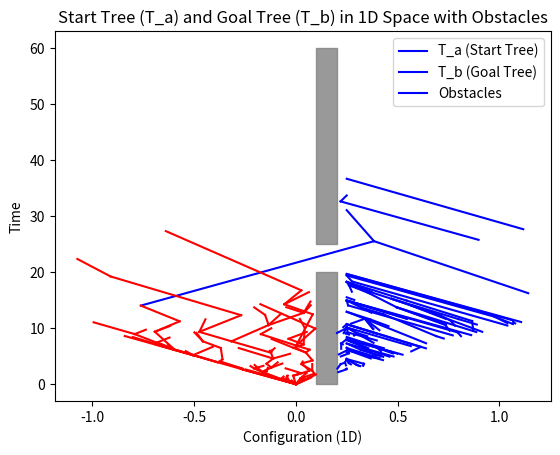

The script that saved this image:
#obstacle, collision check(is_in_obstacle)
import numpy as np
import random

class Node:
    def __init__(self, config, time):
        self.config = np.array(config)
        self.time = time
        self.parent = None
        self.children = []
        self.cost = 0 #float('inf')

class Tree:
    def __init__(self):
        self.nodes = []

    def add_node(self, node):
        self.nodes.append(node)

    def get_nearest(self, config, time):
        nearest_node = None
        min_distance = float('inf')
        for node in self.nodes:
            dist = d(node, Node(config, time))
            if dist < min_distance:
                min_distance = dist
                nearest_node = node
        return nearest_node
    
    def get_nearest_g(self, config, time):
        nearest_node = None
        min_distance = float('inf')
        for node in self.nodes:
            dist = d(Node(config, time), node)
            if dist < min_distance:
                min_distance = dist
                nearest_node = node
        return nearest_node

    def get_nearest_k(self, config, time, k): #k는 radius, 거리범위가 k 이내인 노드들 조사
        distances = []
        for node in self.nodes:
            dist = d(node, Node(config, time)) #node가 골 트리의 노드, Node가 x_new
            if dist  != float('inf'): distances.append((dist, node))
            #print(len(distances))
        distances.sort(key=lambda x: x[0])
        return [node for _, node in distances]

class Obstacle:
    def __init__(self, space_bounds, time_bounds):
        self.space_bounds = space_bounds  # [x_min, x_max]
        self.time_bounds = time_bounds    # [t_min, t_max]


def interpolate(node1, node2, step_size=0.1):
    config1 = node1.config
    config2 = node2.config
    time1 = node1.time
    time2 = node2.time
    # 두 노드 사이의 disance fuction에 따른 거리 계산 (공간+시간 차원 포함)
    #distance = np.linalg.norm(np.append(config2 - config1, time2 - time1))
    dt = abs(node2.time - node1.time)
    dq = node2.config - node1.config
    lam = 0.5
    #distance = np.linalg.norm(np.append(config2 - config1, time2 - time1))
    distance = lam * np.linalg.norm(dq) + (1-lam) * dt

    # 거리와 step_size에 따른 step 개수 계산
    num_steps = max(1, int(distance / step_size))

    interpolated_points = []

    for i in range(num_steps + 1):
        t = i / num_steps
        interpolated_config = config1 * (1 - t) + config2 * t
        interpolated_time = time1 * (1 - t) + time2 * t
        interpolated_points.append(Node(interpolated_config, interpolated_time))

    return interpolated_points

def is_in_obstacle(node, obstacle):  # True면 collision 발생
    config = node.config
    time = node.time

    # 장애물의 공간과 시간 범위 내에 있는지 확인 (1차원)
    within_space = obstacle.space_bounds[0][0] <= config[0] <= obstacle.space_bounds[0][1]
    within_time = obstacle.time_bounds[0] <= time <= obstacle.time_bounds[1]
    if within_space and within_time:
        return True
    return False

def st_rrt_star(X, x_start, X_goal, PTC, t_max, p_goal, P, obstacles):
    T_a = Tree()
    T_b = Tree()
    T_goal = T_b
    start_node = Node(x_start[:-1], x_start[-1])
    start_node.cost = 0 #시작 노드의 비용은 0으로 설정

    T_a.add_node(start_node)
    B = initialize_bound_variables(P)
    solution = None
    num = 0
    # switch가 0 이면 Ta가 시작트리, Tb가 골트리. switch가 1이면 Ta가 골트리, Tb가 시작트리
    iteration = 0

    while iteration < PTC:
        #print(iteration)
        switch = num % 2
        B = update_goal_region(B, P, t_max)
        
        if random.random() < p_goal:
            B = sample_goal(x_start, X_goal, T_goal, t_max, B)  # T_goal로 고정이 맞는 것 같음
        
        x_rand = sample_conditionally(x_start, X, B)
        ext_result, x_new = extend(T_a, x_rand, switch, obstacles)

        if ext_result == "Advanced":  # extend성공한 x_rand가 x_new가 되면서 트리에 추가되어야
            B['samplesInBatch'] += 1
            B['totalSamples'] += 1
            if switch == 1: rewire_tree(T_goal, x_new, obstacles)  #골트리에서만 진행해야돼

            connect_result, x_new_copy = connect(T_b, x_new, switch, obstacles)
            if connect_result == True:  # T_a에 연결한 x_rand가 T_b와도 연결되나 확인   
                new_solution = update_solution(x_new, x_new_copy, T_a, T_b)
                #new solution이 시간이 더 적게 걸리면 교체함.
                if solution is None or new_solution[-1].time < solution[-1].time:
                    solution = new_solution
                    #debugging위해서 프루닝 안 하고 솔루션 바로 냄
                    print('Total iteration until first solution :', iteration)
                    break


                    ##솔루션들의 시간 어떻게 나오나 확인
                    t_max = solution[-1].time
                    print('t_max : ', t_max)
                    B['batchProbability'] = 1
                    prune_trees(t_max, T_a, T_b)
      
        #goal tree 업데이트.
        if switch == 0:
            T_goal = T_b
        else:
            T_goal = T_a
        num += 1
        iteration += 1
        #Swap
        T_a, T_b = T_b, T_a

    return solution, T_a, T_b

def initialize_bound_variables(P):
    return {
        'timeRange': P['rangeFactor'],
        'newTimeRange': P['rangeFactor'],
        'batchSize': P['initialBatchSize'],
        'samplesInBatch': 0,
        'totalSamples': 0,
        'batchProbability': 1,
        'goals': [],
        'newGoals': []
    }

def update_goal_region(B, P, t_max):
    if t_max == float('inf') and B['samplesInBatch'] == B['batchSize']:
        B['timeRange'] = B['newTimeRange']
        B['newTimeRange'] *= P['rangeFactor']
        B['batchSize'] = int((P['rangeFactor'] - 1) * B['totalSamples'] / P['sampleRatio'])
        B['batchProbability'] = (1 - P['sampleRatio']) / P['rangeFactor']
        B['goals'].extend(B['newGoals'])
        B['newGoals'] = []
        B['samplesInBatch'] = 0
    return B

def sample_goal(x_start, X_goal, T_goal, t_max, B):
    q = sample_uniform(X_goal)
    t_min = lower_bound_arrival_time(x_start[:-1], q)
    
    sample_old_batch = random.random() <= B['batchProbability']
    
    if t_max != float('inf'):
        t_lb, t_ub = t_min, t_max
    elif sample_old_batch:
        t_lb, t_ub = t_min, t_min * B['timeRange']
    else:
        t_lb, t_ub = t_min * B['timeRange'], t_min * B['newTimeRange']
    
    if t_ub > t_lb:
        t = random.uniform(t_lb, t_ub)
        goal_node = Node(q, t)
        T_goal.add_node(goal_node)
        if sample_old_batch:
            B['goals'].append(goal_node)
        else:
            B['newGoals'].append(goal_node)
    
    return B

def sample_conditionally(x_start, X, B): #본 함수 PTC만큼 실행됨
    while True:
        q = sample_uniform(X[:-1])  # Sample configuration space
        t_min = x_start[-1] + lower_bound_arrival_time(x_start[:-1], q)
        if random.random() < B['batchProbability']:  # old region 샘플
            t_lb = t_min
            t_ub = max_valid_time(q, B['goals'])  
        else:  # new region 샘플
            t_star_min = max_valid_time(q, B['goals'])
            t_lb = max(t_min, t_star_min)
            t_ub = max_valid_time(q, B['newGoals'])
        #print('db. t_lb, t_ub :', t_lb, t_ub)
        if t_lb < t_ub:
            t = random.uniform(t_lb, t_ub)
            x_rand = Node(q,t)
            # 충돌 검사: 장애물과 충돌하면 다시 샘플링
            if not any(is_in_obstacle(x_rand, obs) for obs in obstacles):
                return x_rand

def extend(T, x_rand, switch, obstacles):
    if switch == 0: 
        x_nearest = T.get_nearest(x_rand.config, x_rand.time)
    else: 
        x_nearest = T.get_nearest_g(x_rand.config, x_rand.time)

    if x_nearest is not None:
        if switch == 0:  # 시작 트리
            if d(x_nearest, x_rand) < float('inf'):
                x_new = Node(x_rand.config, x_rand.time)
                x_new.parent = x_nearest
                x_nearest.children.append(x_new)

                # 보간된 점들에 대한 충돌 검사
                interpolated_points = interpolate(x_nearest, x_new)
                for point in interpolated_points:
                    if any(is_in_obstacle(point, obs) for obs in obstacles):
                        return "Trapped", None  # 충돌 시 연결 중단

                T.add_node(x_new)
                x_new.cost = x_nearest.cost + d(x_nearest, x_new)
                return "Advanced", x_new
        else:  # 골 트리
            if d(x_rand, x_nearest) < float('inf'):
                x_new = Node(x_rand.config, x_rand.time)
                x_new.parent = x_nearest
                x_nearest.children.append(x_new)

                # 보간된 점들에 대한 충돌 검사
                interpolated_points = interpolate(x_nearest, x_new)
                for point in interpolated_points:
                    if any(is_in_obstacle(point, obs) for obs in obstacles):
                        return "Trapped", None  # 충돌 시 연결 중단

                T.add_node(x_new)
                x_new.cost = x_nearest.cost - d(x_new, x_nearest)
                return "Advanced", x_new

    return "Trapped", None

def connect(T, x_new, switch, obstacles):
    if x_new.parent is None:
        print("Error: x_new is not connected to T_a yet.")
        return False

    if switch == 0: 
        x_nearest = T.get_nearest_g(x_new.config, x_new.time)
    else: 
        x_nearest = T.get_nearest(x_new.config, x_new.time)

    if x_nearest is not None:
        x_new_copy = Node(config=x_new.config, time=x_new.time)

        # 보간된 점들에 대한 충돌 검사
        interpolated_points = interpolate(x_nearest, x_new_copy)
        for point in interpolated_points:
            if any(is_in_obstacle(point, obs) for obs in obstacles):
                return False, None  # 충돌 시 연결 중단
        if switch == 0:
            x_new_copy.parent = x_nearest
            x_nearest.children.append(x_new_copy)
            T.add_node(x_new_copy)
            return True, x_new_copy
        elif switch == 1:
            x_new_copy.parent = x_nearest
            x_nearest.children.append(x_new_copy)
            T.add_node(x_new_copy)
            return True, x_new_copy
    return False, None


def rewire_tree(T_goal, x_new, obstacles):
    radius = compute_rewire_radius(len(T_goal.nodes))
    nearby_nodes = T_goal.get_nearest_k(x_new.config, x_new.time, k=int(radius))

    for x_near in nearby_nodes:
        cost = x_new.cost - d(x_near, x_new)
        
        # 보간된 점들에 대한 충돌 검사
        interpolated_points = interpolate(x_new, x_near)
        for point in interpolated_points:
            if any(is_in_obstacle(point, obs) for obs in obstacles):
                continue  # 충돌 시 재연결 중단

        if cost > x_near.cost:
            x_near.parent.children.remove(x_near)
            x_near.parent = x_new
            x_new.children.append(x_near)
            x_near.cost = cost
            update_children_cost(x_near)

def update_children_cost(node):
    for child in node.children:
        child.cost = node.cost - d(child, node)
        update_children_cost(child)

def update_solution(x_new, x_new_copy, T_a, T_b):
    path_a = get_path_to_root(x_new, T_a)
    path_b = get_path_to_root(x_new_copy, T_b)
    # 중간에 겹치는 노드 제외하고 전체 경로 생성
    total_path = path_a[::-1] + path_b[1:]
    # time 속성에 대해 오름차순으로 정렬
    total_path_sorted = sorted(total_path, key=lambda node: node.time)
    
    return total_path_sorted

def get_path_to_root(node, T):
    path = [node]
    while node.parent is not None:
        node = node.parent
        path.append(node)
    return path

def prune_trees(t_max, T_a, T_b):
    #print(t_max)
    T_a.nodes = [n for n in T_a.nodes if n.time <= t_max]
    T_b.nodes = [n for n in T_b.nodes if n.time <= t_max]
    print('Pruning!!!!!!!!!!!!!!!!!!!!!!!!!!!!!!!!!!!!!!!!!!!!!!')

# Helper 함수들
def sample_uniform(X):
    return np.random.uniform(X[:, 0], X[:, 1])

# def lower_bound_arrival_time(q_start, q_goal):
#     return np.linalg.norm(q_goal - q_start) / np.max(V_MAX)
def lower_bound_arrival_time(q_start, q_goal):
    # q_goal - q_start의 각 원소를 대응되는 V_MAX로 나눔
    time_per_dimension = np.abs(q_goal - q_start) / V_MAX
    # 그 중 가장 큰 값을 반환
    return np.max(time_per_dimension)
def max_valid_time(q_rnd, goals):
    if not goals:  # goals가 비어 있을 경우 처리
        return float('inf')  # 기본적으로 매우 큰 값을 반환 (유효한 시간이 없음을 나타냄)
    return max(g.time - min(abs(q_rnd[i] - g.config[i]) / V_MAX[i] for i in range(len(q_rnd))) for g in goals)

def d(x1, x2):
    dt = x2.time - x1.time
    if dt <= 0:
        return float('inf')
    
    dq = x2.config - x1.config
    v = dq / dt
    lam = 0.2
    if np.all(np.abs(v) <= V_MAX):
        return lam * np.linalg.norm(dq) + (1-lam) * dt
    else:
        return float('inf')

def compute_rewire_radius(n):
    if n == 0:
        return 20.0
    return min(20.0, 1.1 * (np.log(n) / n) ** (1/2))

# 1D 시각화 함수
def plot_trees_with_obstacles_1d(T_a, T_b, obstacles):
    print('plot!')
    fig, ax = plt.subplots()

    # Plot T_a (Start Tree)
    for node in T_a.nodes:
        if node.parent is not None:
            parent = node.parent
            ax.plot([node.config[0], parent.config[0]],
                    [node.time, parent.time], color='b')  # 파란색으로 시작 트리 표시
        #ax.text(node.config[0], node.time, f'{node.cost:.2f}', color='blue')

    # Plot T_b (Goal Tree)
    for node in T_b.nodes:
        if node.parent is not None:
            parent = node.parent
            ax.plot([node.config[0], parent.config[0]],
                    [node.time, parent.time], color='r')  # 빨간색으로 목표 트리 표시
        #ax.text(node.config[0], node.time, f'{node.cost:.2f}', color='red')

    # 장애물 추가 (장애물은 1D에서 구간으로 시각화)
    for obstacle in obstacles:
        x_min, x_max = obstacle.space_bounds[0]
        t_min, t_max = obstacle.time_bounds

        # Plotting the obstacle as a shaded area
        ax.fill_betweenx([t_min, t_max], x_min, x_max, color='gray', alpha=0.8)

    # Set labels and title
    ax.set_xlabel('Configuration (1D)')
    ax.set_ylabel('Time')
    ax.set_title('Start Tree (T_a) and Goal Tree (T_b) in 1D Space with Obstacles')

    plt.legend(['T_a (Start Tree)', 'T_b (Goal Tree)', 'Obstacles'])
    plt.show()

import matplotlib.pyplot as plt
from mpl_toolkits.mplot3d import Axes3D

# Constants
V_MAX = np.array([0.1])  # Maximum velocities for 1-DoF manipulator

# Main 실행 부분
if __name__ == "__main__":
    X = np.array([[-np.pi / 2, np.pi / 2]] + [[0, float('inf')]])  # Configuration space + time
    x_start = np.array([0, 0])  # Start configuration + time
    X_goal = np.array([[0.25, 0.25]])  # Goal configuration + time

    t_max = float('inf')
    p_goal = 0.1
    P = {
        'rangeFactor': 2.0,
        'initialBatchSize': 25,
        'sampleRatio': 0.5
    }
    
    # 장애물 생성 (1차원 구성 공간에 맞게 수정)
    obstacles = [
        Obstacle([[0.1, 0.2]], [0, 20]),
        Obstacle([[0.1, 0.2]], [25,60])
    ]
    
    solution, T_a, T_b = st_rrt_star(X, x_start, X_goal, 1000, t_max, p_goal, P, obstacles)
    
    if solution:
        print("Solution found!")
        for node in solution:
            print(f"Configuration: {node.config}, Time: {node.time}")
        plot_trees_with_obstacles_1d(T_a, T_b, obstacles)  # 1D 시각화 함수 사용
    else:
        print("No solution found, visualizing trees...")
        plot_trees_with_obstacles_1d(T_a, T_b, obstacles)


